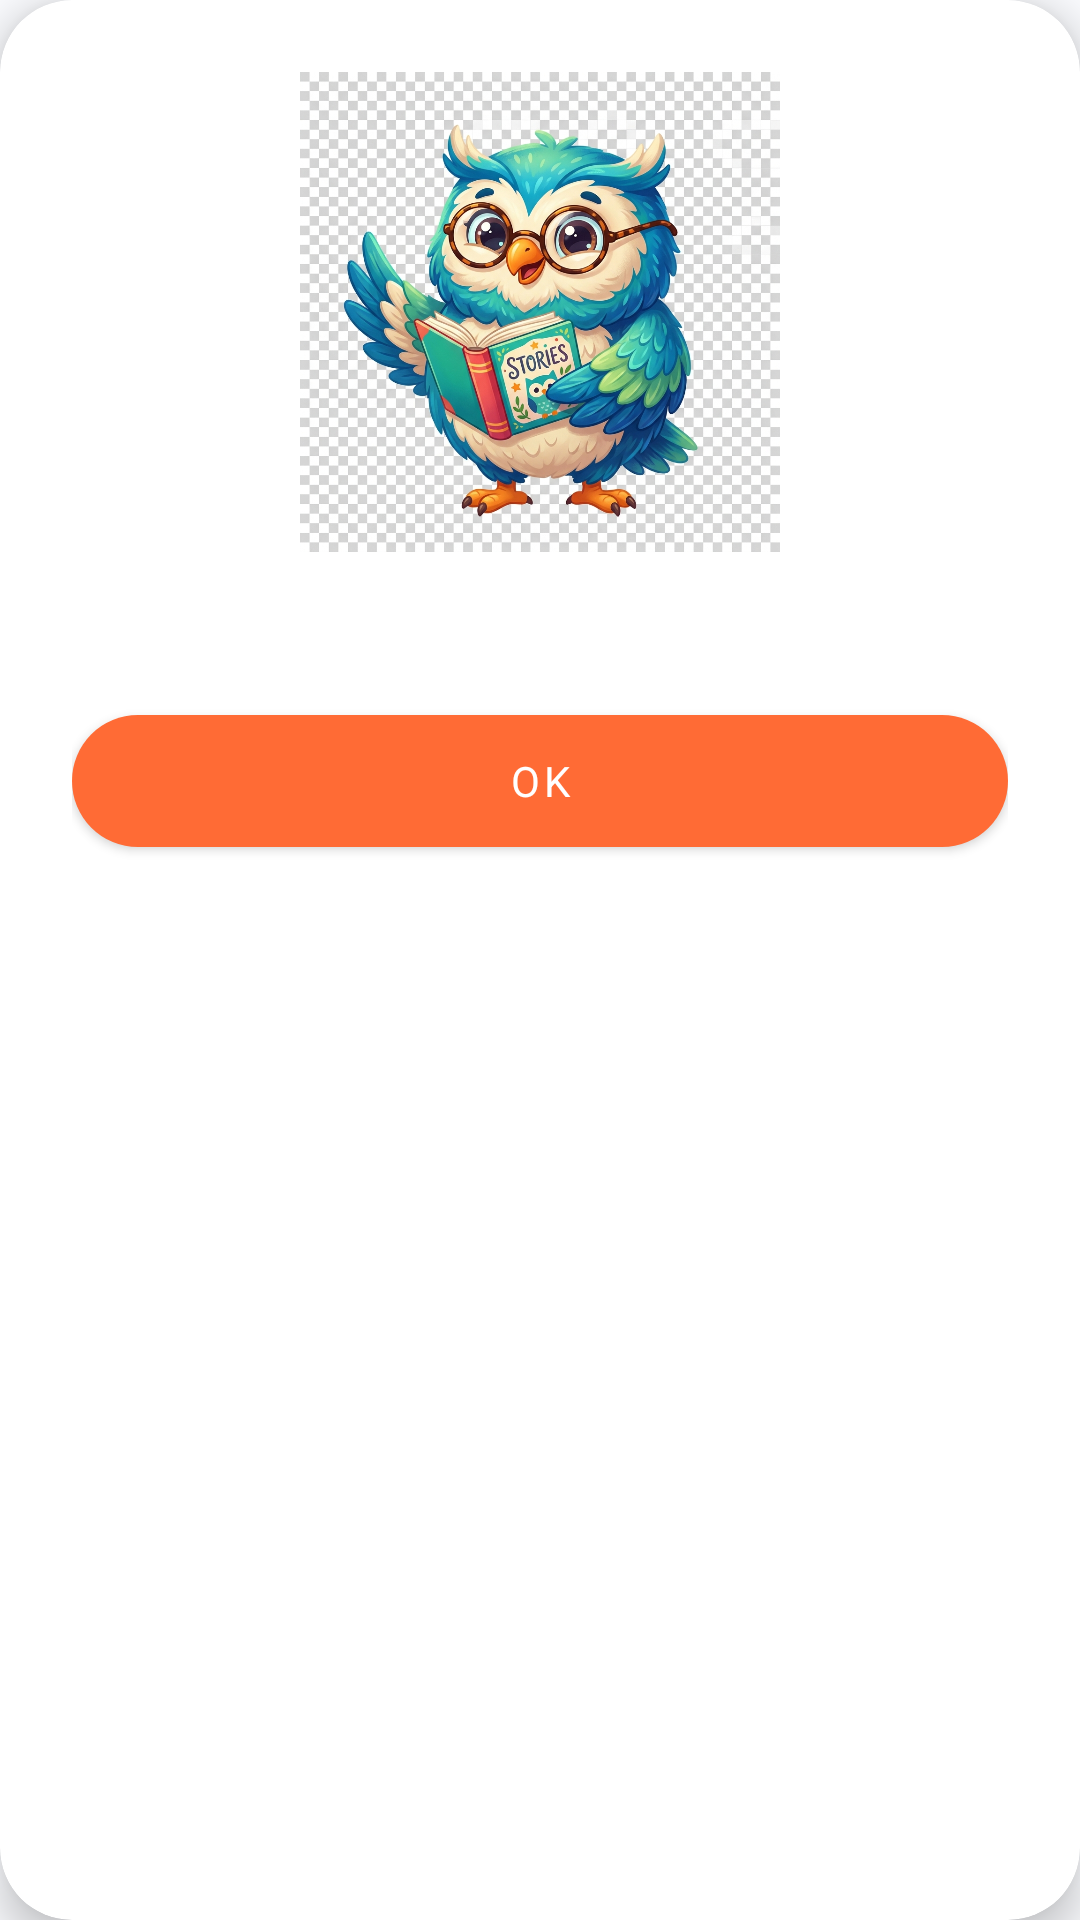

Write the Android layout XML for this screen, with the resource values it uses.
<!-- AndroidManifest.xml: application theme Theme.AddVenture -->
<!-- res/layout/dialog_owl_librarian.xml -->
<?xml version="1.0" encoding="utf-8"?>
<com.google.android.material.card.MaterialCardView xmlns:android="http://schemas.android.com/apk/res/android"
    xmlns:app="http://schemas.android.com/apk/res-auto"
    android:layout_width="match_parent"
    android:layout_height="wrap_content"
    android:layout_margin="@dimen/spacing_md"
    app:cardCornerRadius="@dimen/corner_lg"
    app:cardElevation="@dimen/card_elevation_high"
    app:cardBackgroundColor="@color/white">

    <LinearLayout
        android:layout_width="match_parent"
        android:layout_height="wrap_content"
        android:orientation="vertical"
        android:gravity="center"
        android:padding="@dimen/spacing_lg">

        <ImageView
            android:id="@+id/ivOwlLibrarian"
            android:layout_width="160dp"
            android:layout_height="160dp"
            android:src="@drawable/owl_librarian"
            android:contentDescription="Owl Librarian"
            android:scaleType="fitCenter"
            android:layout_marginBottom="@dimen/spacing_md" />

        <TextView
    android:id="@+id/tvOwlMessage"
    android:layout_width="match_parent"
    android:layout_height="wrap_content"
    android:gravity="center"
    android:text=""
    android:textColor="@color/text_primary"
    android:textSize="@dimen/text_md" />

        <com.google.android.material.button.MaterialButton
            android:id="@+id/btnOwlOk"
            android:layout_width="match_parent"
            android:layout_height="@dimen/button_height"
            android:layout_marginTop="@dimen/spacing_sm"
            android:text="OK"
            android:textAllCaps="false"
            android:textSize="@dimen/text_sm"
            android:fontFamily="sans-serif-bold"
            app:backgroundTint="@color/primary"
            app:cornerRadius="@dimen/corner_lg"
            android:textColor="@color/white" />
    </LinearLayout>
</com.google.android.material.card.MaterialCardView>
<!-- resources referenced by this layout -->
<resources>
  <color name="primary">#FF6B35</color>
  <color name="text_primary">#1A2138</color>
  <color name="white">#FFFFFF</color>
  <dimen name="button_height">56dp</dimen>
  <dimen name="card_elevation_high">8dp</dimen>
  <dimen name="corner_lg">24dp</dimen>
  <dimen name="spacing_lg">24dp</dimen>
  <dimen name="spacing_md">16dp</dimen>
  <dimen name="spacing_sm">8dp</dimen>
  <dimen name="text_md">18sp</dimen>
  <dimen name="text_sm">14sp</dimen>
  <!-- drawable owl_librarian: png bitmap (drawable, 680940 bytes) -->
  <style name="Theme.AddVenture" parent="Theme.MaterialComponents.Light.NoActionBar">
          <item name="colorPrimary">@color/primary</item>
          <item name="colorPrimaryVariant">@color/primary_dark</item>
          <item name="colorSecondary">@color/secondary</item>
          <item name="colorSecondaryVariant">@color/secondary_dark</item>
          <item name="android:colorBackground">@color/background_light</item>
          <item name="colorOnPrimary">@color/white</item>
          <item name="colorOnSecondary">@color/white</item>
          <item name="android:statusBarColor">@color/primary_dark</item>
          <item name="android:fontFamily">sans-serif-medium</item>
          <item name="android:windowBackground">@color/background_light</item>
      </style>
  <color name="primary_dark">#E85520</color>
  <color name="secondary">#00BFA5</color>
  <color name="secondary_dark">#009E89</color>
  <color name="background_light">#FAFBFE</color>
</resources>
